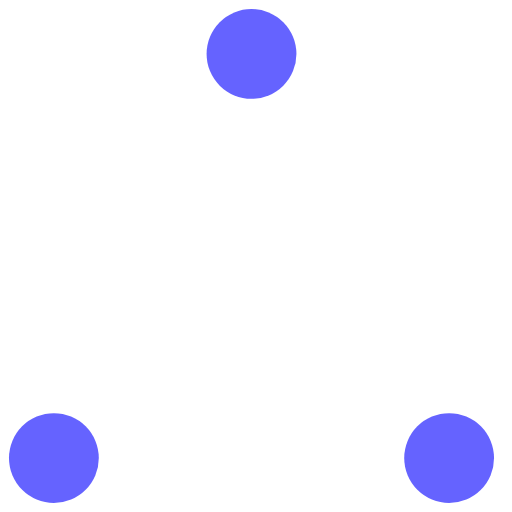
t = 0.00 s
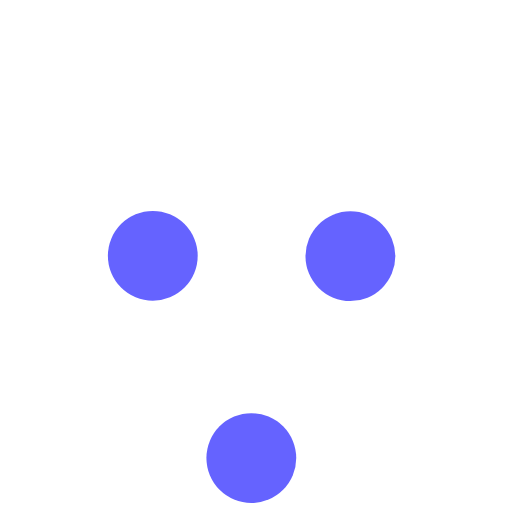
t = 0.37 s
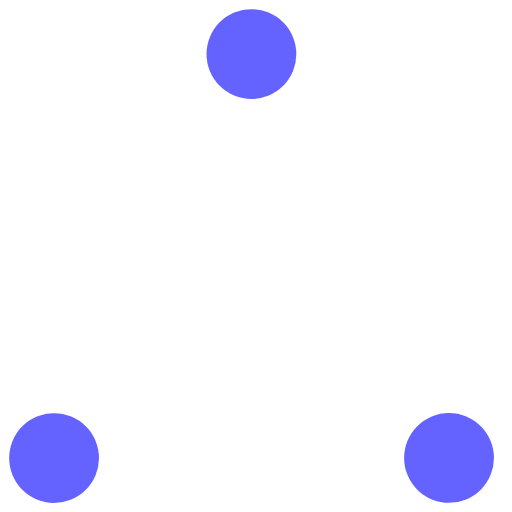
t = 0.73 s
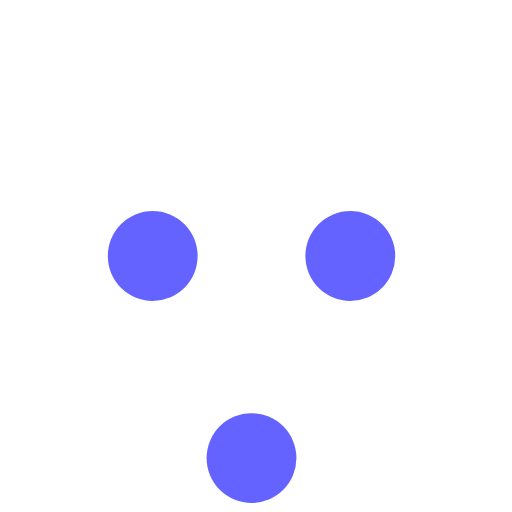
t = 1.10 s
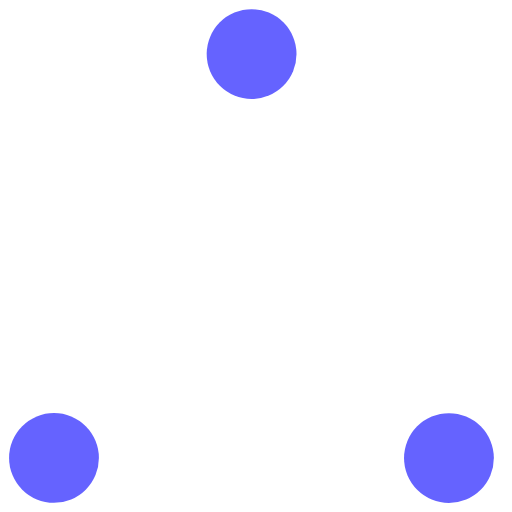
t = 1.47 s
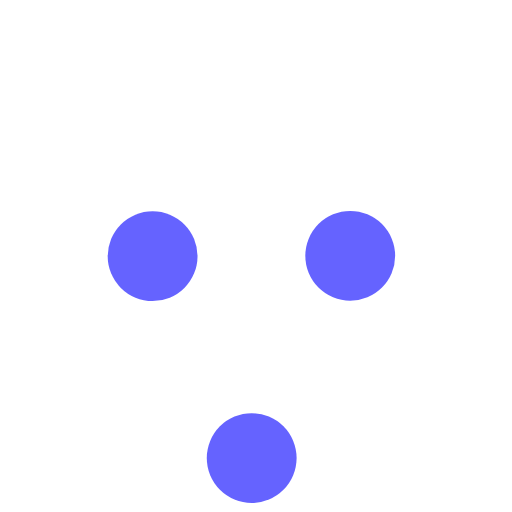
t = 1.83 s

The animated SVG that drew these frames (rendered in a browser with its animation timeline set to each time). Animation: 6 SMIL elements (animate=6); one cycle of 2.20 s, repeats indefinitely.

<!-- By Sam Herbert (@sherb), for everyone. More @ http://goo.gl/7AJzbL -->
<svg width="57" height="57" viewBox="0 0 57 57" xmlns="http://www.w3.org/2000/svg" stroke="none">
    <g fill="#6563FF" fill-rule="evenodd">
        <g transform="translate(1 1)" stroke-width="2">
            <circle cx="5" cy="50" r="5">
                <animate attributeName="cy"
                     begin="0s" dur="2.2s"
                     values="50;5;50;50"
                     calcMode="linear"
                     repeatCount="indefinite" />
                <animate attributeName="cx"
                     begin="0s" dur="2.2s"
                     values="5;27;49;5"
                     calcMode="linear"
                     repeatCount="indefinite" />
            </circle>
            <circle cx="27" cy="5" r="5">
                <animate attributeName="cy"
                     begin="0s" dur="2.2s"
                     from="5" to="5"
                     values="5;50;50;5"
                     calcMode="linear"
                     repeatCount="indefinite" />
                <animate attributeName="cx"
                     begin="0s" dur="2.2s"
                     from="27" to="27"
                     values="27;49;5;27"
                     calcMode="linear"
                     repeatCount="indefinite" />
            </circle>
            <circle cx="49" cy="50" r="5">
                <animate attributeName="cy"
                     begin="0s" dur="2.2s"
                     values="50;50;5;50"
                     calcMode="linear"
                     repeatCount="indefinite" />
                <animate attributeName="cx"
                     from="49" to="49"
                     begin="0s" dur="2.2s"
                     values="49;5;27;49"
                     calcMode="linear"
                     repeatCount="indefinite" />
            </circle>
        </g>
    </g>
</svg>
